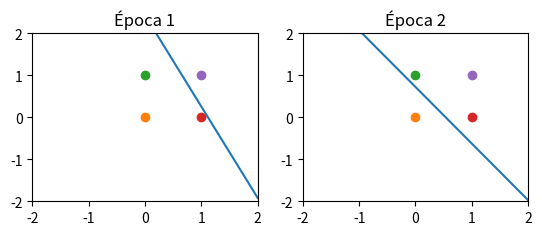

Recreate this plot in Python.
# coding=utf-8
import numpy as np
import matplotlib.pyplot as plot


def degrau(u):
    if u < 0:
        return 0
    else:
        return 1


"""
Calcula a reta

Para cada ponto desejado no gráfico (i) é calculado onde a reta passaria

y = ax+b
onde b = -peso[0]/peso[1]
onde ax = bias/peso[1]

Poderia ter feito o calculo apenas duas vezes, 1 no ponto inicial desejado e outra no ponto final.
"""
def limiar2D(pesos, bias, axis):
    x = np.arange(-2, 3, 1) #vai de -2 a 2 no eixo x e para cada valor (-2,-1,,0,1 e 2) é calculado o seu valor em y
    y = [-(pesos[0] / pesos[1]) * i - (bias / pesos[1]) for i in x]
    return y if axis == 'y' else x


"""
Calcula o potencial de ativação da entrada
Se o potencial for < 0, retorna 0, caso contrário retorna 1
"""
def perceptron(entradas, pesos, bias, limiar):
    if len(entradas) != len(pesos):
        return False

    potencial = bias - limiar + np.sum(entradas * pesos)
    return degrau(potencial)

"""
Atualiza o  vetor de peso
"""
def calcularPesos(entradas, pesos, erro, taxa):
    if len(entradas) != len(pesos):
        return False

    return pesos + taxa * erro * entradas


def treinar(entradas, desejados, erroAceitavel, maxTentativas, pesosIniciais, bias, taxa):
    pesos = pesosIniciais
    print("Pesos iniciais:", pesos)

    plot.figure(1)

    erroTotal = 1
    tentativa = 1
    while erroTotal > erroAceitavel and tentativa <= maxTentativas:
        erroTotal = 0
        print("\nÉpoca ", tentativa, ":")
        plot.subplot(220 + tentativa)
        plot.axis([-2, 2, -2, 2])
        plot.plot(limiar2D(pesos, bias, 'x'), limiar2D(pesos, bias, 'y'))
        for i, entrada in enumerate(entradas):
            plot.plot(entrada[0], entrada[1], marker='o')
            plot.title("Época " + str(tentativa))
            obtido = perceptron(entrada, pesos, bias, 0)
            print("Entradas:", entrada, "| Obtido:", obtido, "| Desejado:", desejados[i])
            erro = desejados[i] - obtido
            erroTotal += abs(erro)
            if (abs(erro) > erroAceitavel):
                pesos = calcularPesos(entrada, pesos, erro, taxa)
                print("Alterando pesos para:", pesos)
        tentativa += 1
    print("\nPesos finais:", pesos)
    plot.show()


entradas = np.array([
    [0, 0],
    [0, 1],
    [1, 0],
    [1, 1]
])
desejados = np.array([0, 1, 1, 1])
treinar(entradas, desejados, 0.00001, 10, [0.4590, 0.2110], -0.5130, 0.5)